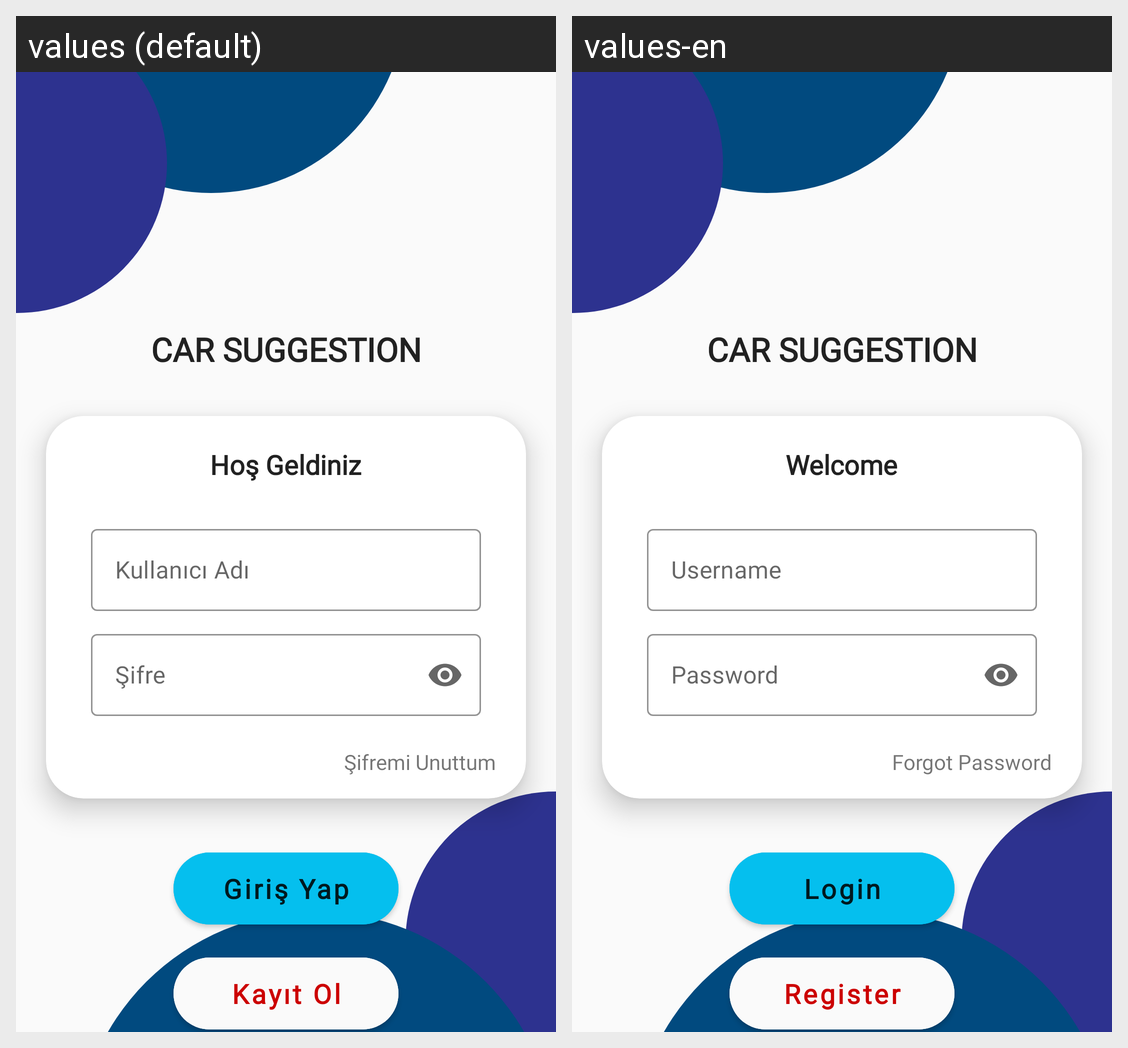

For this localized Android screen grid, give each drawn string resource with its value in every locale shown.
Android screen res/layout/activity_login.xml rendered under 2 locales, left to right: values (default), values-en. Device: Nexus 5 (rendered at 1080×1920; each locale shown at half size, 540×960, under a caption strip naming it); theme Theme.WhichCar.
Strings drawn on this screen, with the default value and each locale's value (text and hints the layout hard-codes, and strings that could not be matched under every locale, appear in the picture but are not listed):

app_title_text
  values: CAR SUGGESTION
  values-en: CAR SUGGESTION

welcome_text
  values: Hoş Geldiniz
  values-en: Welcome

username_text
  values: Kullanıcı Adı
  values-en: Username

password_text
  values: Şifre
  values-en: Password

forgot_password_text
  values: Şifremi Unuttum
  values-en: Forgot Password

login_text
  values: Giriş Yap
  values-en: Login

register_text
  values: Kayıt Ol
  values-en: Register

continue_as_a_guest_text
  values: Misafir Girişi
  values-en: Continue as a guest
